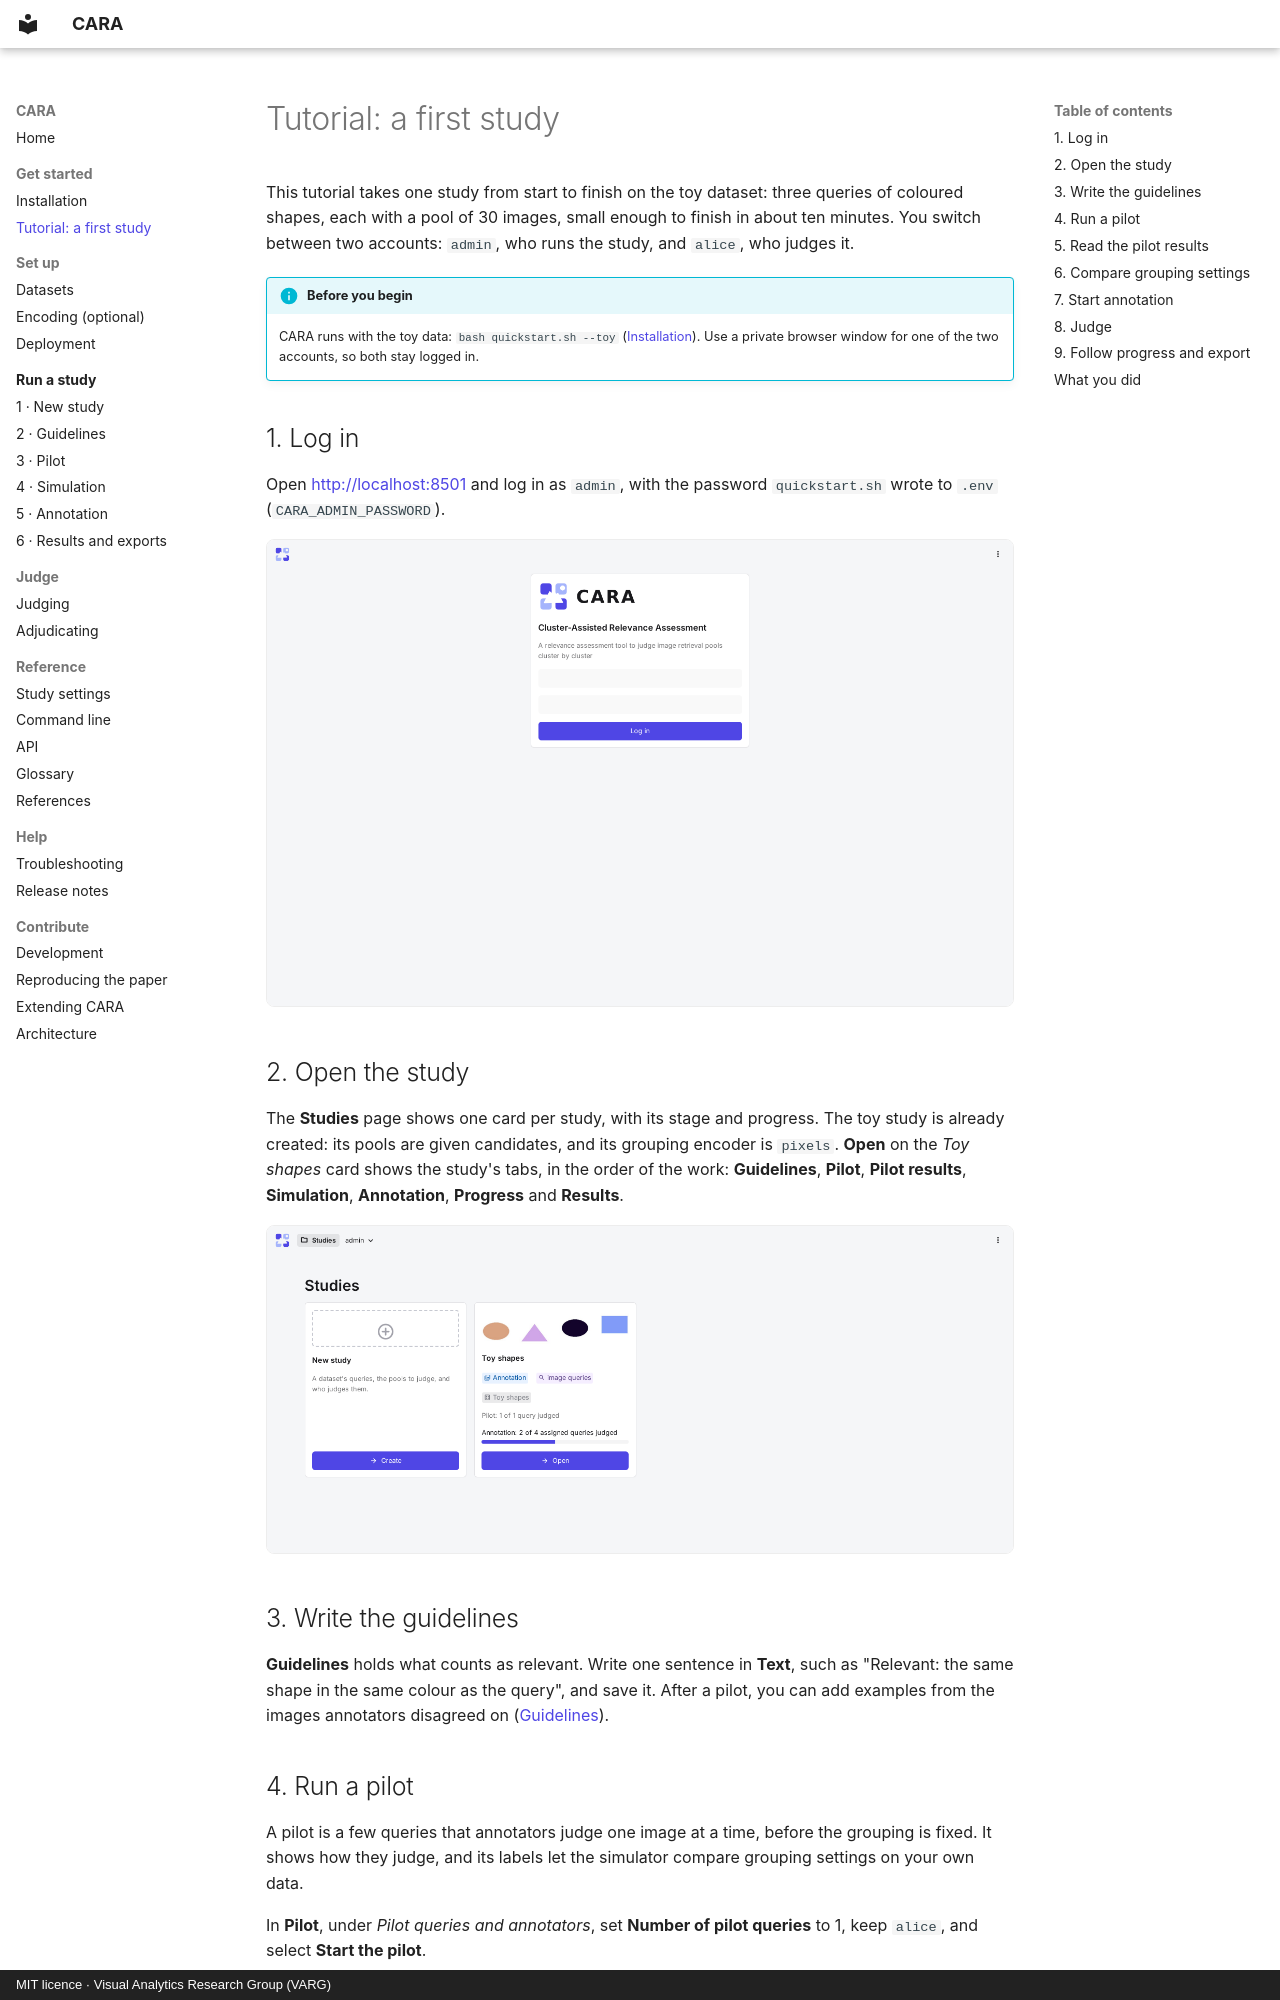

repository: TIBHannover/CARA · page: get-started/tutorial/index.html · generator: mkdocs · copyright: MIT licence · Visual Analytics Research Group (VARG)

# Tutorial: a first study

This tutorial takes one study from start to finish on the toy dataset: three queries of coloured shapes, each with a
pool of 30 images, small enough to finish in about ten minutes. You switch between two accounts: `admin`, who runs
the study, and `alice`, who judges it.

!!! info "Before you begin"
    CARA runs with the toy data: `bash quickstart.sh --toy` ([Installation](installation.md)). Use a private
    browser window for one of the two accounts, so both stay logged in.

## 1. Log in

Open <http://localhost:8501> and log in as `admin`, with the password `quickstart.sh` wrote to `.env`
(`CARA_ADMIN_PASSWORD`).

![The login page](../assets/screenshots/login.webp)

## 2. Open the study

The **Studies** page shows one card per study, with its stage and progress. The toy study is already created: its pools are given
candidates, and its grouping encoder is `pixels`. **Open** on the *Toy shapes* card shows the study's tabs, in the order of the work: **Guidelines**, **Pilot**, **Pilot results**, **Simulation**,
**Annotation**, **Progress** and **Results**.

![The Studies page: one card per study, with its stage and progress](../assets/screenshots/studies.webp)
